The GitHub repository Kiroharth/AI_tensorflow contains a labelled image folder "#Custom-Food-Dataset" with 22 categories: artichoke, bagel, banana, bell pepper, broccoli, burrito, cauliflower, corn, cornmeal, cucumber, fig, guacamole, ice cream, lemon, orange, pear, pineapple, pizza, pomegranate, popcorn, pretzel, strawberry. Examples follow, each with its label.

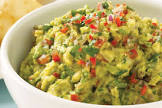
Label: guacamole

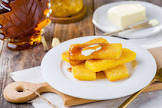
Label: cornmeal

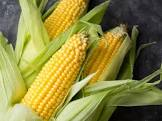
Label: corn

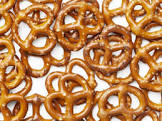
Label: pretzel

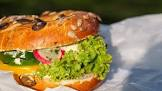
Label: bagel

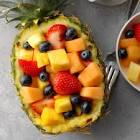
Label: pineapple
